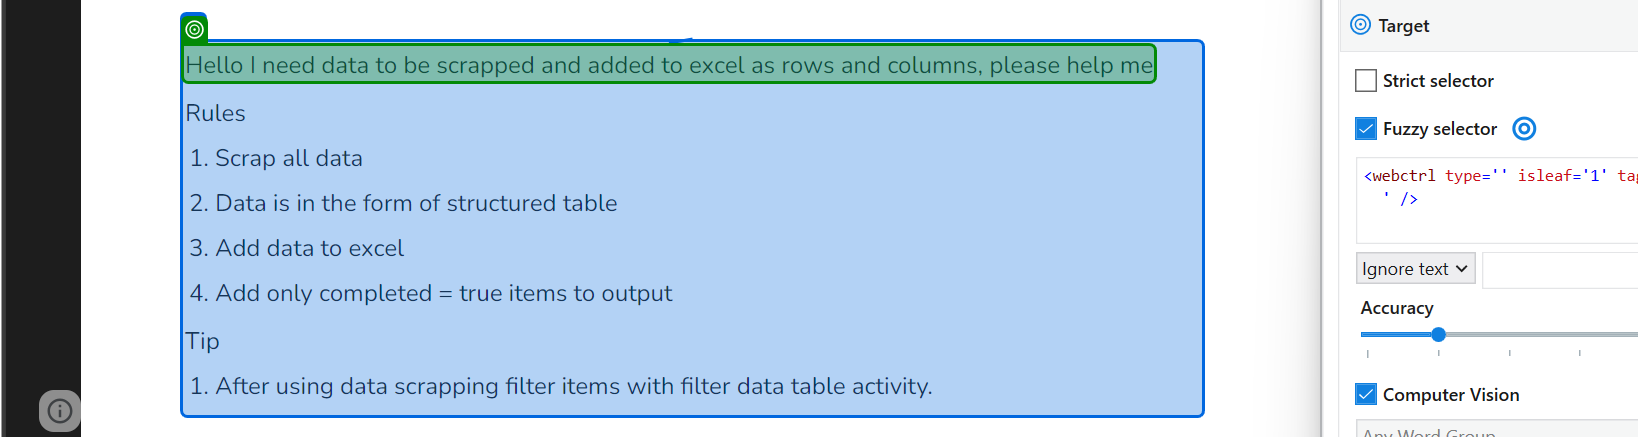
Workflow: Main

Step 1: get-text from the element in window 'XPERIENCE AI - Table Data Scraping' (msedge.exe)
